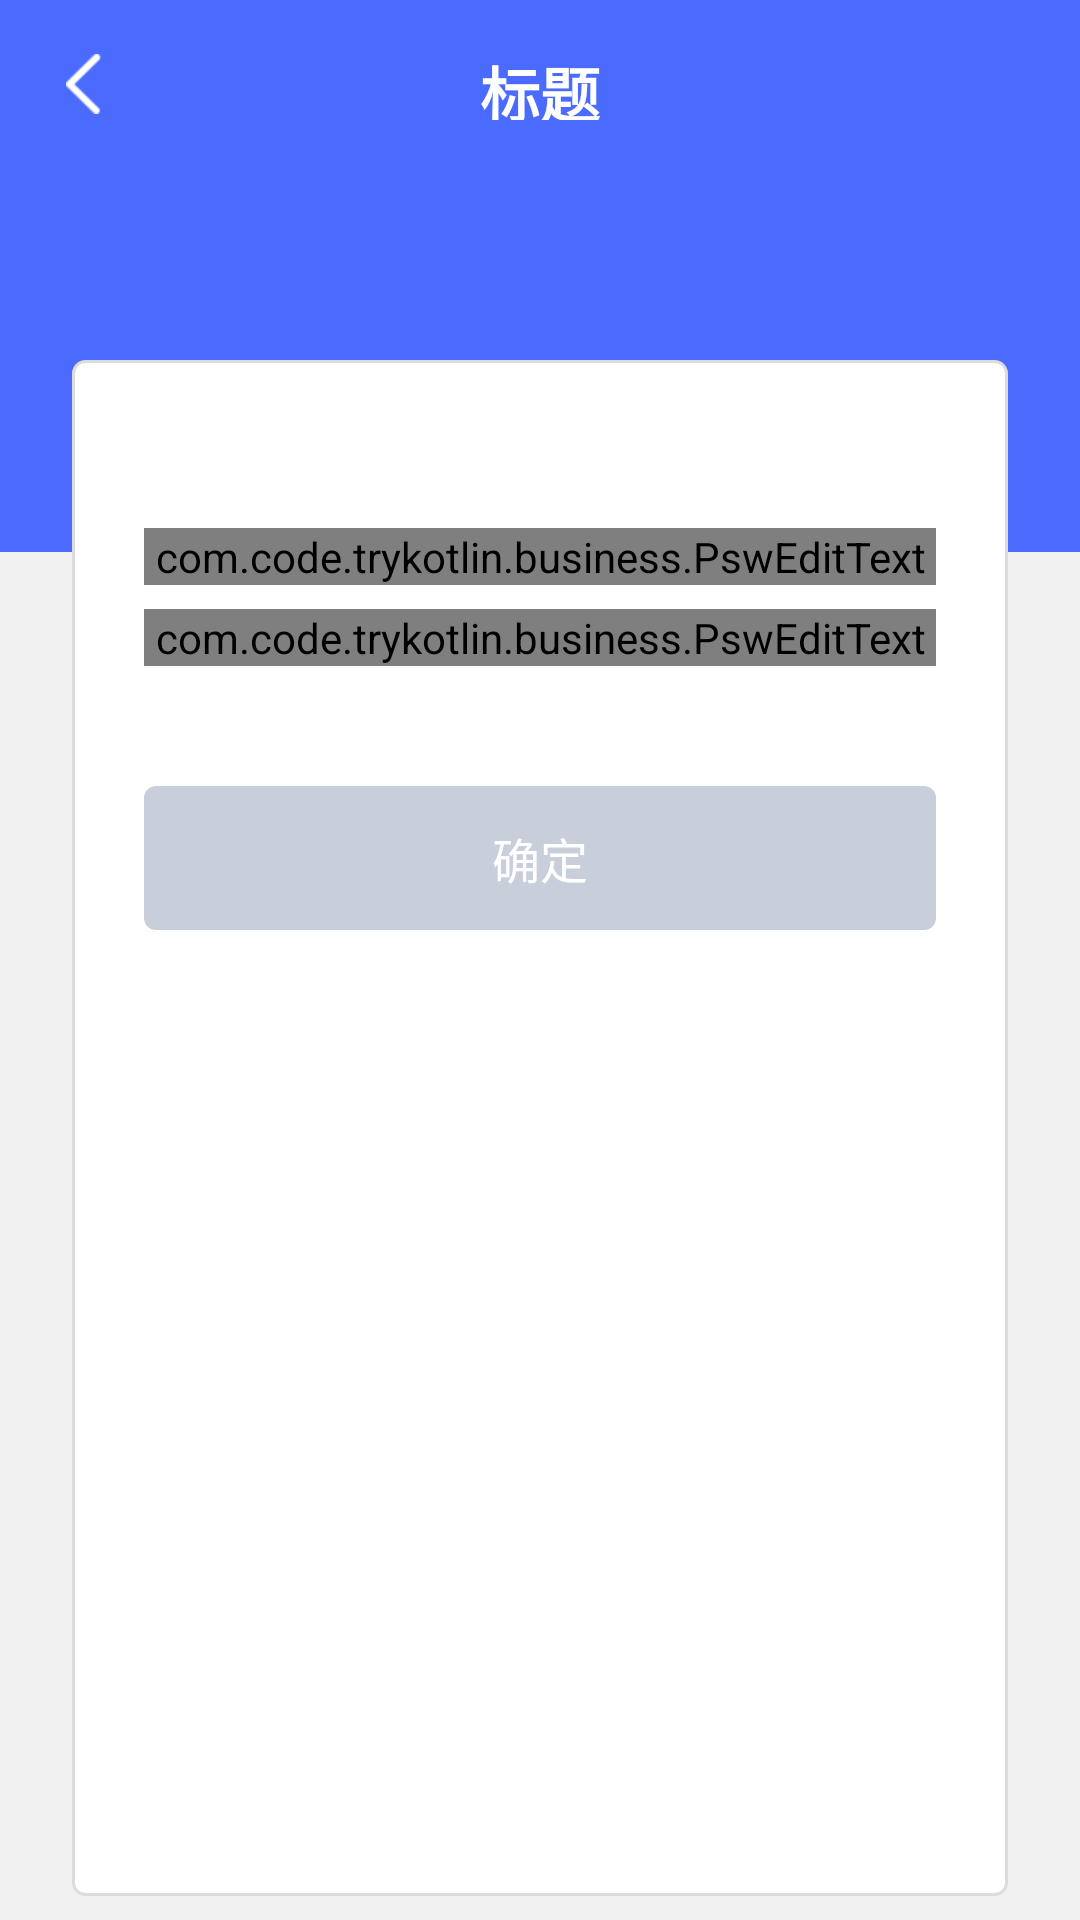

Reconstruct the res/layout file that produces this screen, plus the resources it refers to.
<!-- AndroidManifest.xml: application theme AppTheme -->
<!-- res/layout/activity_input_new_password.xml -->
<?xml version="1.0" encoding="utf-8"?>
<FrameLayout xmlns:android="http://schemas.android.com/apk/res/android"
    xmlns:tools="http://schemas.android.com/tools"
    android:layout_width="match_parent"
    android:layout_height="match_parent"
    android:orientation="vertical">

    <LinearLayout
        android:layout_width="match_parent"
        android:layout_height="match_parent"
        android:orientation="vertical">

        <include layout="@layout/layout_title" />

        <TextView
            android:layout_width="match_parent"
            android:layout_height="128dp"
            android:background="@color/colorPrimary" />

        <TextView
            android:layout_width="match_parent"
            android:layout_height="match_parent"
            android:background="@color/gray_bg" />

    </LinearLayout>


    <RelativeLayout
        android:layout_width="match_parent"
        android:layout_height="match_parent"
        android:layout_gravity="bottom"
        android:layout_marginBottom="8dp"
        android:layout_marginHorizontal="24dp"
        android:layout_marginTop="120dp"
        android:background="@drawable/shape_white_round_rect">


        
        
        
        
        
        
        
        
        
        
        

        
        
        
        
        
        
        
        
        
        
        
        


        <com.code.trykotlin.business.PswEditText
            android:id="@+id/psw_et_first"
            android:layout_width="match_parent"
            android:layout_height="wrap_content"
            android:layout_marginHorizontal="24dp"
            android:layout_marginTop="56dp" />

        <com.code.trykotlin.business.PswEditText
            android:id="@+id/psw_et_second"
            android:layout_width="match_parent"
            android:layout_height="wrap_content"
            android:layout_below="@+id/psw_et_first"
            android:layout_marginHorizontal="24dp"
            android:layout_marginTop="8dp" />


        <Button
            android:id="@+id/btn_ensure"
            android:layout_width="match_parent"
            android:layout_height="wrap_content"
            android:layout_below="@+id/psw_et_second"
            android:layout_centerHorizontal="true"
            android:layout_marginHorizontal="24dp"
            android:layout_marginTop="40dp"
            android:background="@drawable/selector_btn_blue"
            android:enabled="false"
            android:text="确定"
            android:textColor="@color/white"
            android:textSize="@dimen/text_secondary_title" />


    </RelativeLayout>

</FrameLayout>
<!-- res/layout/layout_title.xml (included above) -->
<?xml version="1.0" encoding="utf-8"?>
<RelativeLayout xmlns:android="http://schemas.android.com/apk/res/android"
                android:layout_width="match_parent"
                android:layout_height="@dimen/appbar_height"
                android:background="@color/colorPrimary"
                android:orientation="vertical"
    >


    <RelativeLayout
        android:id="@+id/rl_title_back"
        android:layout_width="56dp"
        android:layout_height="match_parent"
        android:layout_alignParentLeft="true"
        android:clickable="true">

        <ImageView
            android:layout_width="wrap_content"
            android:id="@+id/iv_title_back"
            android:layout_height="wrap_content"
            android:layout_centerInParent="true"
            android:background="@mipmap/icon_back"

            />
    </RelativeLayout>


    <TextView
        android:id="@+id/tv_title_center"
        android:layout_width="wrap_content"
        android:layout_height="@dimen/appbar_height"
        android:layout_centerInParent="true"
        android:clickable="true"
        android:text="标题"
        android:textStyle="bold"
        android:padding="16dp"
        android:textColor="@color/white"
        android:textSize="@dimen/text_app_bar"
        />


    <TextView
        android:id="@+id/tv_title_right"
        android:layout_width="wrap_content"
        android:layout_height="@dimen/appbar_height"
        android:layout_alignParentRight="true"
        android:layout_centerVertical="true"
        android:clickable="true"
        android:padding="16dp"
        android:text=""
        android:textColor="@color/white"
        android:textSize="@dimen/text_bigger_than_secondary"
        />


</RelativeLayout>
<!-- resources referenced by this layout -->
<resources>
  <color name="colorPrimary">#4B6BFF</color>
  <color name="gray_bg">#FFF1F1F1</color>
  <color name="white">#ffffff</color>
  <dimen name="appbar_height">56dp</dimen>
  <dimen name="text_app_bar">20sp</dimen>
  <dimen name="text_bigger_than_secondary">18sp</dimen>
  <dimen name="text_secondary_title">16sp</dimen>
  <!-- drawable selector_btn_blue (drawable) -->
  <?xml version="1.0" encoding="utf-8"?>
  <selector xmlns:android="http://schemas.android.com/apk/res/android">
      <item android:state_focused="true" android:drawable="@drawable/shape_btn_blue_s"/>
      <item android:state_pressed="true" android:drawable="@drawable/shape_btn_blue_s" />
      <item android:state_enabled="false" android:drawable="@drawable/shape_btn_disable" />
      <item android:drawable="@drawable/shape_btn_blue_n" />
  </selector>
  <!-- drawable shape_et_round_corner (drawable) -->
  <?xml version="1.0" encoding="utf-8"?>
  <shape xmlns:android="http://schemas.android.com/apk/res/android">
  
      <stroke
          android:width="1dp"
          android:color="@color/divider_black_base" />
      <corners
          android:radius="4dp"
          />
  </shape>
  <!-- drawable shape_white_round_rect (drawable) -->
  <?xml version="1.0" encoding="utf-8"?>
  <shape xmlns:android="http://schemas.android.com/apk/res/android">
  
      <solid android:color="@color/white" />
      <stroke
          android:width="1dp"
          android:color="@color/divider_black_base" />
      <corners android:radius="4dp" />
  </shape>
  <!-- mipmap icon_back: png bitmap (mipmap-xhdpi, 395 bytes) -->
  <style name="AppTheme" parent="Theme.AppCompat.Light.NoActionBar">
          
          <item name="colorPrimary">@color/colorPrimary</item>
          <item name="colorPrimaryDark">@color/colorPrimaryDark</item>
          <item name="colorAccent">@color/colorAccent</item>
      </style>
  <!-- drawable shape_btn_blue_s (drawable) -->
  <?xml version="1.0" encoding="utf-8"?>
  <shape xmlns:android="http://schemas.android.com/apk/res/android">
      <corners android:radius="4dp"/>
  
      <solid android:color="@color/colorPrimaryDark"/>
  </shape>
  <!-- drawable shape_btn_disable (drawable) -->
  <?xml version="1.0" encoding="utf-8"?>
  <shape xmlns:android="http://schemas.android.com/apk/res/android">
      <corners android:radius="4dp"/>
  
      <solid android:color="@color/btn_disable"/>
  </shape>
  <!-- drawable shape_btn_blue_n (drawable) -->
  <?xml version="1.0" encoding="utf-8"?>
  <shape xmlns:android="http://schemas.android.com/apk/res/android">
      <corners android:radius="4dp"/>
  
      <solid android:color="@color/colorPrimary"/>
  </shape>
  <color name="divider_black_base">#FFDCDCDC</color>
  <color name="colorPrimaryDark">#FF3C57CF</color>
  <color name="colorAccent">#4B6BFF</color>
  <color name="btn_disable">#C8CEDA</color>
</resources>
